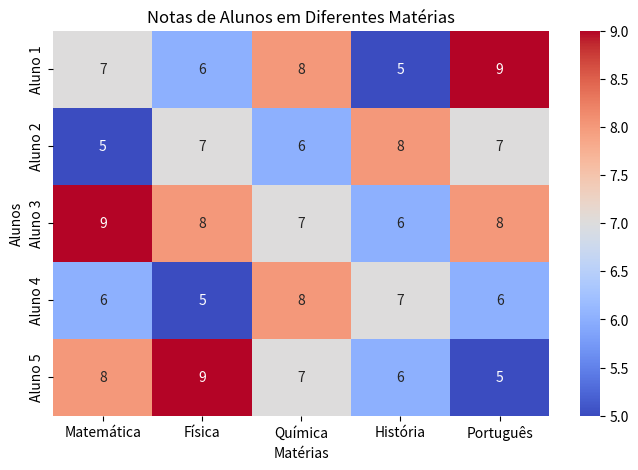

Recreate this plot in Python.
import numpy as np
import seaborn as sns
import matplotlib.pyplot as plt

# Criando os dados: Notas dos alunos em diferentes matérias
materias = ["Matemática", "Física", "Química", "História", "Português"]
alunos = ["Aluno 1", "Aluno 2", "Aluno 3", "Aluno 4", "Aluno 5"]
notas = np.array([
[7, 6, 8, 5, 9],
[5, 7, 6, 8, 7],
[9, 8, 7, 6, 8],
[6, 5, 8, 7, 6],
[8, 9, 7, 6, 5]
])

# Criando o heatmap
plt.figure(figsize=(8, 5))
sns.heatmap(notas, annot=True, cmap="coolwarm", xticklabels=materias,
yticklabels=alunos)

# Configuração do gráfico
plt.title("Notas de Alunos em Diferentes Matérias")
plt.xlabel("Matérias")
plt.ylabel("Alunos")

# Salvando o gráfico em .tiff
plt.savefig("heatmap_notas.tiff", format="tiff", dpi=300)

# Exibindo o gráfico
plt.show()